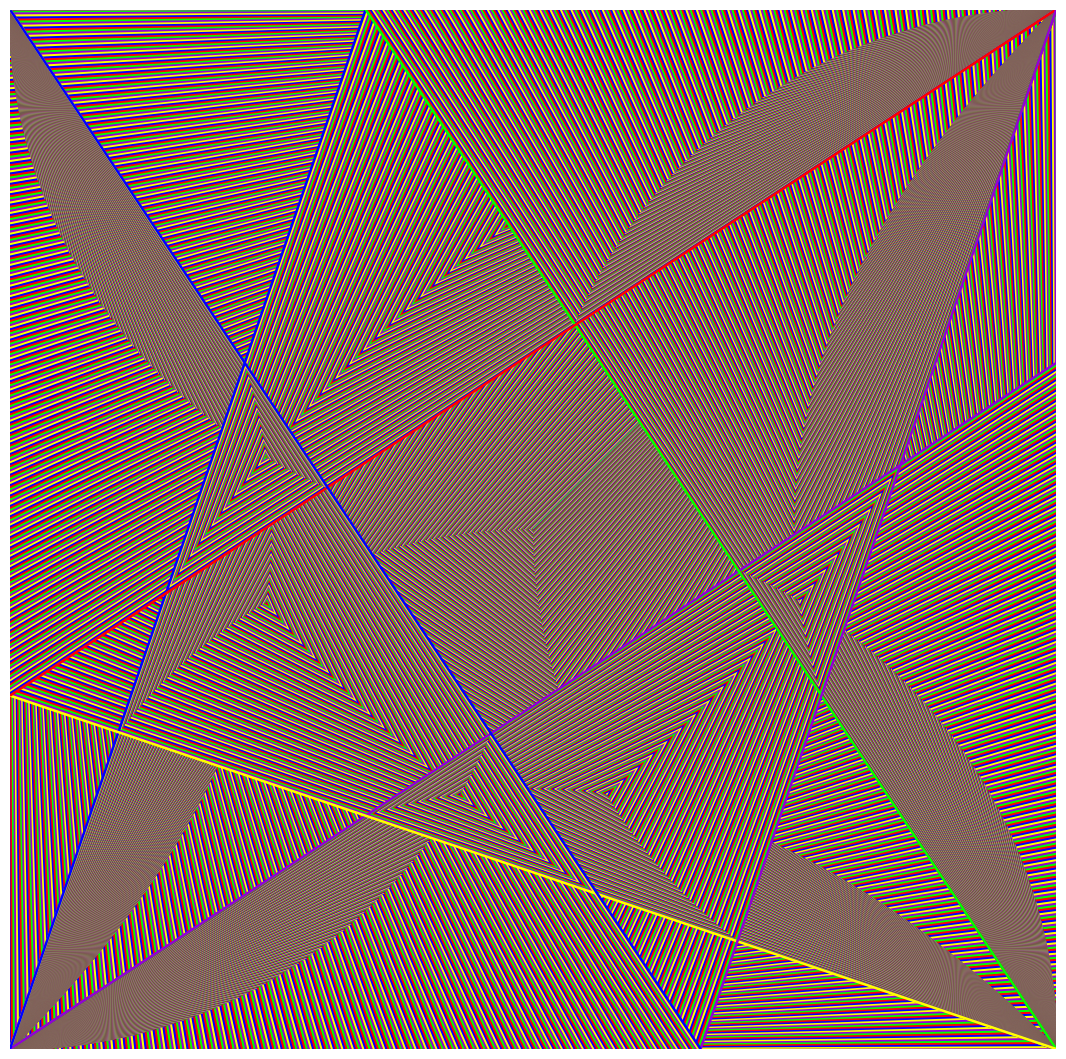

This chart was generated by the following Python code:
import numpy as np
import pylab as pl
from matplotlib import collections  as mc
import matplotlib


#lines = [[(0, 1), (1, 1)], [(2, 3), (3, 3)], [(1, 2), (1, 3)]]
#c = np.array([(0, 0, 0, 1), (0, 1, 0, 1), (0, 0, 1, 1)])

lines = [[(0,0),(1,0)]]
c = np.array([(0.58,0,0.83,1)]) # purple
CC = c
c = np.array([(0,0,1,1)]) # blue
CC = np.append(CC, c, axis=0)
c = np.array([(0,1,0,1)]) # green
CC = np.append(CC, c, axis=0)
c = np.array([(1,1,0,1)]) # yellow
CC = np.append(CC, c, axis=0)
c = np.array([(1,0,0,1)]) # red
CC = np.append(CC, c, axis=0)

CCC = [CC[0]]
cCounter = 0

def lineDraw(x1, y1, x2, y2, colorVec, counter):
	global CCC
	global cCounter
	CCC = np.append(colorVec, [CC[cCounter]], axis=0)
	lines.append([(x1,y1),(x2,y2)])
	cCounter = (counter + 1) % 5
	return
	
m = 0.002
iter = 331
thickness = 1.85

for step in range(0,iter):
	lineDraw(x1=0, y1=0, x2=1, y2=0 + m*step, colorVec=CCC, counter=cCounter) # A
	lineDraw(x1=0, y1=0, x2=1 - m*step, y2=1, colorVec=CCC, counter=cCounter) # B
	lineDraw(x1=1, y1=0, x2=1 - m*step, y2=1, colorVec=CCC, counter=cCounter) # C
	lineDraw(x1=1, y1=0, x2=0, y2=1 - m*step, colorVec=CCC, counter=cCounter) # D
	lineDraw(x1=1, y1=1, x2=0, y2=1 - m*step, colorVec=CCC, counter=cCounter) # E
	lineDraw(x1=1, y1=1, x2=0 + m*step, y2=0, colorVec=CCC, counter=cCounter) # F
	lineDraw(x1=0, y1=1, x2=0 + m*step, y2=0, colorVec=CCC, counter=cCounter) # G
	lineDraw(x1=0, y1=1, x2=1, y2=1 + m*step, colorVec=CCC, counter=cCounter) # H

lc = mc.LineCollection(lines, colors=CCC, linewidths=thickness)
fig, ax = pl.subplots()
fig.set_size_inches(13.5, 13.5)
ax.add_collection(lc)
pl.axis('off')
pl.savefig('rainbow.png', pad_inches=0, bbox_inches='tight')
pl.show()